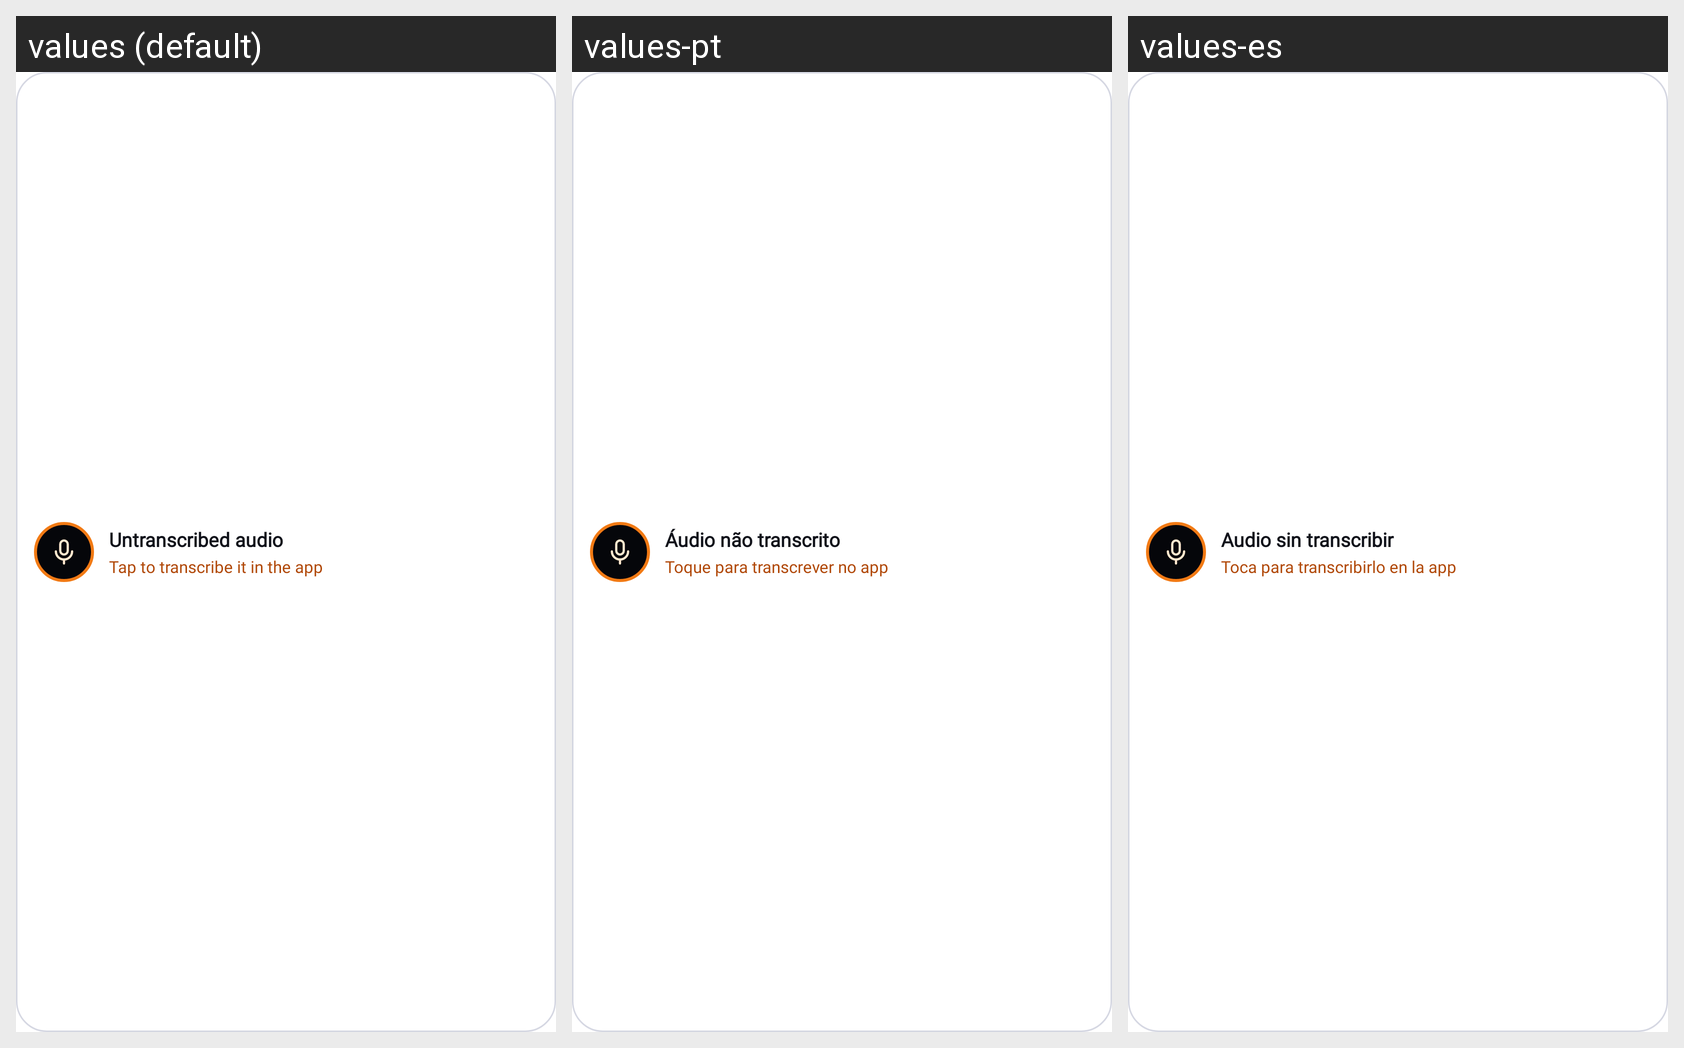

Translations of the strings shown on this Android screen, per locale in the grid:
Android screen res/layout/widget_pending_item.xml rendered under 3 locales, left to right: values (default), values-pt, values-es. Device: Nexus 5 (rendered at 1080×1920; each locale shown at half size, 540×960, under a caption strip naming it); theme Theme.MaterialComponents.DayNight.NoActionBar.
Strings drawn on this screen, with the default value and each locale's value (text and hints the layout hard-codes, and strings that could not be matched under every locale, appear in the picture but are not listed):

widget_pending_untranscribed
  values: Untranscribed audio
  values-pt: Áudio não transcrito
  values-es: Audio sin transcribir

widget_pending_tap_transcribe
  values: Tap to transcribe it in the app
  values-pt: Toque para transcrever no app
  values-es: Toca para transcribirlo en la app
